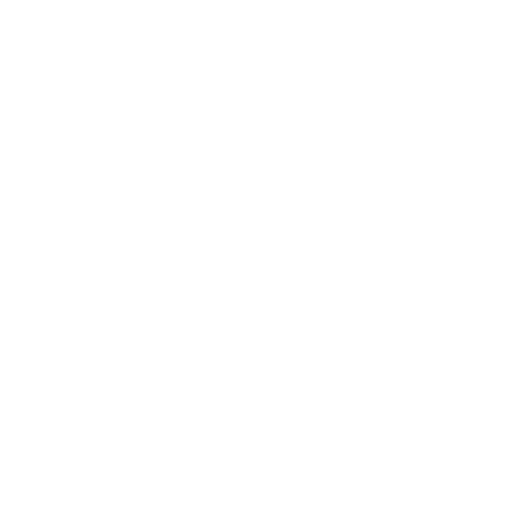
t = 0.00 s
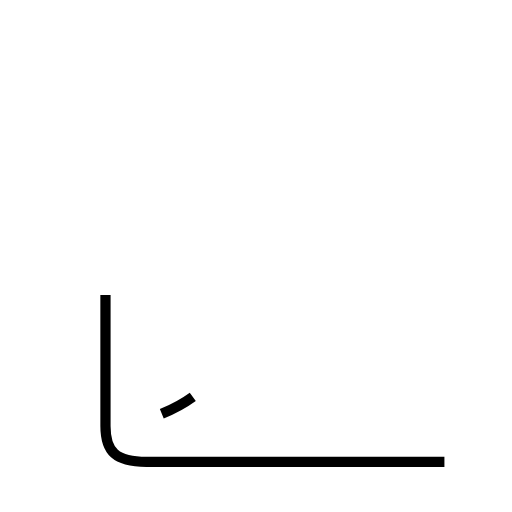
t = 1.55 s
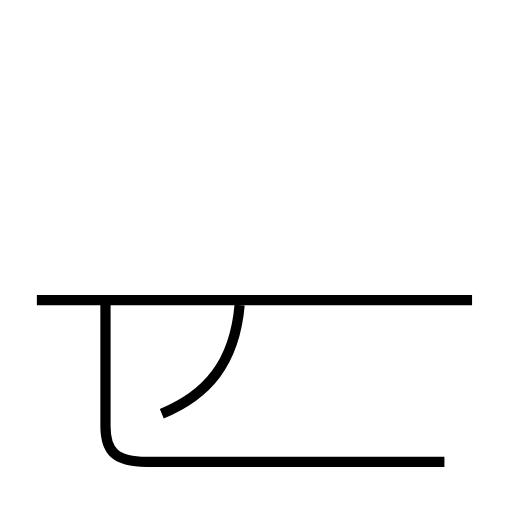
t = 3.13 s
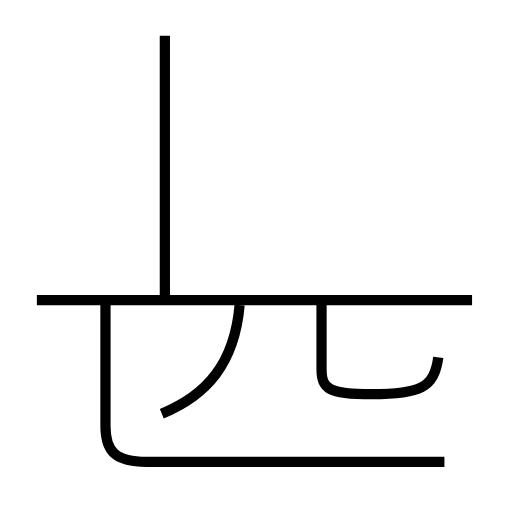
t = 4.55 s
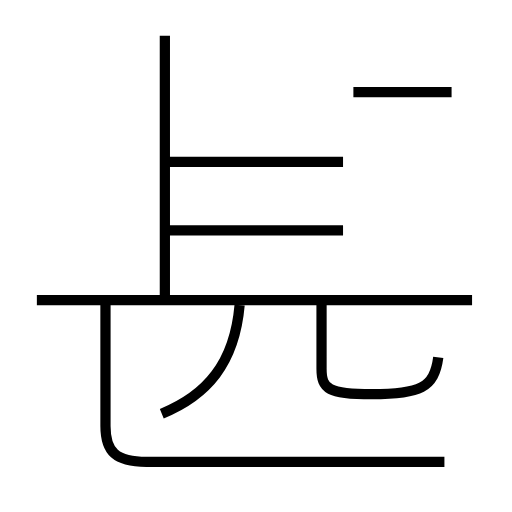
t = 5.85 s
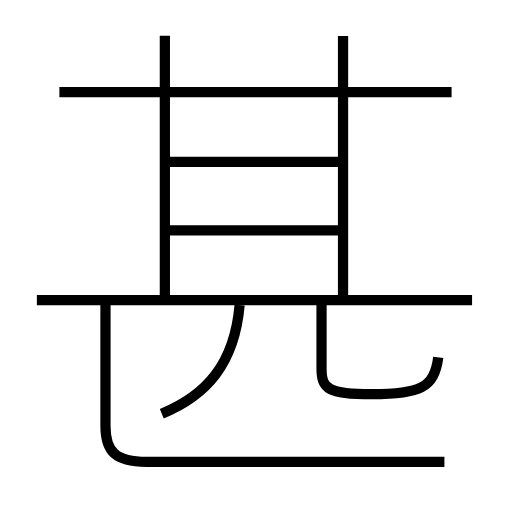
t = 7.49 s

The animated SVG that drew these frames (rendered in a browser with its animation timeline set to each time). Animation: 9 SMIL elements (animate=9); one cycle of 7.49 s.

<?xml version='1.0' encoding='utf-8'?>
<svg viewBox="0.0 -6.0 50.0 50.0" version="1.1" xmlns="http://www.w3.org/2000/svg"><rect x="-1000" y="-1000" width="2000" height="2000" stroke="white" fill="white" /><g style="fill:none;stroke:#000000;stroke-width:1"><path d="M 43.4 1.1 L 14.3 1.1 C 11.3 1.1 10.3 0.1 10.3 -2.4 L 10.3 -15.2 " transform="translate(0.0 38.0)" stroke-dasharray="48.11246226238552" stroke-dashoffset="48.11246226238552"><animate attributeName="stroke-dashoffset" from="48.11246226238552" to="0" dur="1.4433738678715655s" begin="0s" fill="freeze" /></path><path d="M 15.8 -3.6 C 20.2 -5.4 22.9 -8.5 23.4 -14.2 " transform="translate(0.0 38.0)" stroke-dasharray="13.84506539835226" stroke-dashoffset="13.84506539835226"><animate attributeName="stroke-dashoffset" from="13.84506539835226" to="0" dur="0.4153519619505678s" begin="1.4433738678715655s" fill="freeze" /></path><path d="M 46.1 -14.7 L 3.6 -14.7 " transform="translate(0.0 38.0)" stroke-dasharray="42.5" stroke-dashoffset="42.5"><animate attributeName="stroke-dashoffset" from="42.5" to="0" dur="1.275s" begin="1.8587258298221334s" fill="freeze" /></path><path d="M 16.1 -14.7 L 16.1 -40.5 " transform="translate(0.0 38.0)" stroke-dasharray="25.8" stroke-dashoffset="25.8"><animate attributeName="stroke-dashoffset" from="25.8" to="0" dur="0.774s" begin="3.1337258298221333s" fill="freeze" /></path><path d="M 42.8 -9.1 C 42.4 -6.1 41.0 -5.5 36.3 -5.5 C 32.1 -5.5 31.4 -6.0 31.4 -8.0 L 31.4 -14.4 " transform="translate(0.0 38.0)" stroke-dasharray="21.25276871956004" stroke-dashoffset="21.25276871956004"><animate attributeName="stroke-dashoffset" from="21.25276871956004" to="0" dur="0.6375830615868012s" begin="3.9077258298221333s" fill="freeze" /></path><path d="M 33.5 -21.5 L 16.5 -21.5 " transform="translate(0.0 38.0)" stroke-dasharray="17.0" stroke-dashoffset="17.0"><animate attributeName="stroke-dashoffset" from="17.0" to="0" dur="0.51s" begin="4.545308891408935s" fill="freeze" /></path><path d="M 33.5 -28.2 L 16.5 -28.2 " transform="translate(0.0 38.0)" stroke-dasharray="17.0" stroke-dashoffset="17.0"><animate attributeName="stroke-dashoffset" from="17.0" to="0" dur="0.51s" begin="5.055308891408934s" fill="freeze" /></path><path d="M 44.1 -35.0 L 5.8 -35.0 " transform="translate(0.0 38.0)" stroke-dasharray="38.300000000000004" stroke-dashoffset="38.300000000000004"><animate attributeName="stroke-dashoffset" from="38.300000000000004" to="0" dur="1.149s" begin="5.565308891408934s" fill="freeze" /></path><path d="M 33.5 -14.7 L 33.5 -40.5" transform="translate(0.0 38.0)" stroke-dasharray="25.8" stroke-dashoffset="25.8"><animate attributeName="stroke-dashoffset" from="25.8" to="0" dur="0.774s" begin="6.714308891408934s" fill="freeze" /></path></g></svg>
